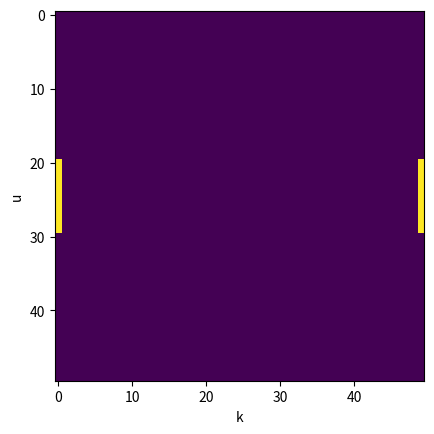

Generate this figure with matplotlib:
import numpy as np
import matplotlib.pyplot as plt
from scipy.integrate import solve_ivp

def fun(t, y, k):
    eq1 = y[1]
    eq2 = -k**2*y[0]
    return [eq1,eq2] 

t_span = [0,2*np.pi]
t_eval = np.linspace(t_span[0], t_span[1], 1000)

def G(u,k):
    y0 = [0,u]
    f = lambda t,y: fun(t,y,k)
    sol = solve_ivp(f, t_span, y0, t_eval = t_eval)
    tmp = sol.y[0]
    return tmp[len(tmp) - 1]

N = 50
U = np.linspace(-3,3,N)
K = np.linspace(-3,3,N)
S = []
for u in U:
    s = []
    for k in K:
        s.append(G(u,k))
    S.append(np.array(s))

M = np.zeros([N,N])
for ii in range(0,N):
    for jj in range(0,N):
       if np.abs(S[ii][jj]) < 1e-3:
            M[ii][jj] = 1

plt.ylabel('u')
plt.xlabel('k')
plt.imshow(M)
#plt.colorbar()
plt.show()
